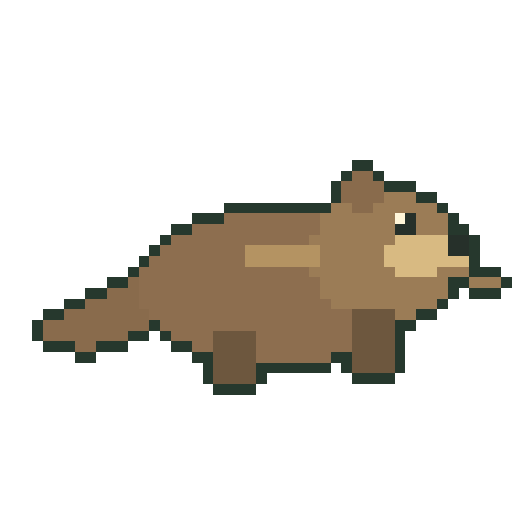
t = 0.00 s
t = 0.93 s: frame unchanged from t = 0.00 s, image omitted
t = 1.87 s: frame unchanged from t = 0.00 s, image omitted
t = 2.80 s: frame unchanged from t = 0.00 s, image omitted
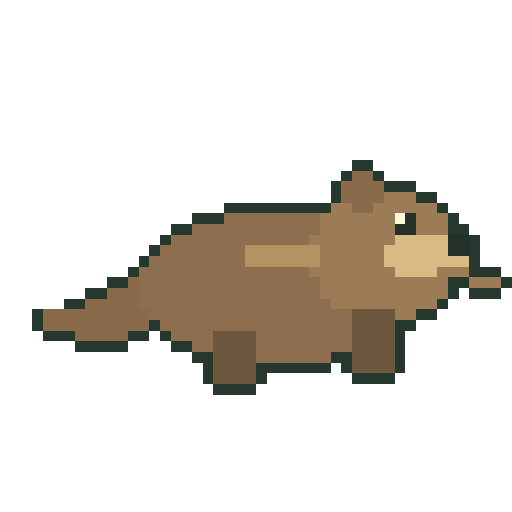
t = 3.73 s
t = 4.67 s: frame unchanged from t = 0.00 s, image omitted

The animated SVG that drew these frames (rendered in a browser with its animation timeline set to each time). Animation: 3 CSS @keyframes rules; one cycle of 5.60 s, repeats indefinitely.

<svg xmlns="http://www.w3.org/2000/svg" viewBox="0 0 48 48" role="img" aria-labelledby="title" shape-rendering="crispEdges" data-species="river-otter" data-sprite-frames="3"><title id="title">Original animated pixel illustration of North American River Otter</title><style>.frame-0{opacity:1;animation:frame-0 5.6s steps(1,end) -1.155s infinite}.frame-1{opacity:0;animation:frame-1 5.6s steps(1,end) -1.155s infinite}.frame-2{opacity:0;animation:frame-2 5.6s steps(1,end) -1.155s infinite}@keyframes frame-0{0.0000%{opacity:1}4.1667%{opacity:1}8.3333%{opacity:1}12.5000%{opacity:1}16.6667%{opacity:1}20.8333%{opacity:1}25.0000%{opacity:1}29.1667%{opacity:1}33.3333%{opacity:1}37.5000%{opacity:1}41.6667%{opacity:1}45.8333%{opacity:1}50.0000%{opacity:1}54.1667%{opacity:1}58.3333%{opacity:1}62.5000%{opacity:1}66.6667%{opacity:1}70.8333%{opacity:1}75.0000%{opacity:1}79.1667%{opacity:1}83.3333%{opacity:0}87.5000%{opacity:0}91.6667%{opacity:0}95.8333%{opacity:1}100%{opacity:1}}@keyframes frame-1{0.0000%{opacity:0}4.1667%{opacity:0}8.3333%{opacity:0}12.5000%{opacity:0}16.6667%{opacity:0}20.8333%{opacity:0}25.0000%{opacity:0}29.1667%{opacity:0}33.3333%{opacity:0}37.5000%{opacity:0}41.6667%{opacity:0}45.8333%{opacity:0}50.0000%{opacity:0}54.1667%{opacity:0}58.3333%{opacity:0}62.5000%{opacity:0}66.6667%{opacity:0}70.8333%{opacity:0}75.0000%{opacity:0}79.1667%{opacity:0}83.3333%{opacity:1}87.5000%{opacity:0}91.6667%{opacity:1}95.8333%{opacity:0}100%{opacity:0}}@keyframes frame-2{0.0000%{opacity:0}4.1667%{opacity:0}8.3333%{opacity:0}12.5000%{opacity:0}16.6667%{opacity:0}20.8333%{opacity:0}25.0000%{opacity:0}29.1667%{opacity:0}33.3333%{opacity:0}37.5000%{opacity:0}41.6667%{opacity:0}45.8333%{opacity:0}50.0000%{opacity:0}54.1667%{opacity:0}58.3333%{opacity:0}62.5000%{opacity:0}66.6667%{opacity:0}70.8333%{opacity:0}75.0000%{opacity:0}79.1667%{opacity:0}83.3333%{opacity:0}87.5000%{opacity:1}91.6667%{opacity:0}95.8333%{opacity:0}100%{opacity:0}}@media(prefers-reduced-motion:reduce){.sprite-frame{animation:none!important;opacity:0!important}.frame-0{opacity:1!important}}</style><g class="sprite-frame frame-0" data-frame="0"><rect x="33" y="15" width="2" height="1" fill="#26382d"/><rect x="32" y="16" width="1" height="1" fill="#26382d"/><rect x="33" y="16" width="2" height="1" fill="#896b4c"/><rect x="35" y="16" width="1" height="1" fill="#26382d"/><rect x="31" y="17" width="1" height="1" fill="#26382d"/><rect x="32" y="17" width="4" height="1" fill="#896b4c"/><rect x="36" y="17" width="3" height="1" fill="#26382d"/><rect x="31" y="18" width="1" height="1" fill="#26382d"/><rect x="32" y="18" width="4" height="1" fill="#896b4c"/><rect x="36" y="18" width="3" height="1" fill="#9b7c56"/><rect x="39" y="18" width="2" height="1" fill="#26382d"/><rect x="21" y="19" width="10" height="1" fill="#26382d"/><rect x="31" y="19" width="2" height="1" fill="#9b7c56"/><rect x="33" y="19" width="2" height="1" fill="#896b4c"/><rect x="35" y="19" width="6" height="1" fill="#9b7c56"/><rect x="41" y="19" width="1" height="1" fill="#26382d"/><rect x="18" y="20" width="3" height="1" fill="#26382d"/><rect x="21" y="20" width="9" height="1" fill="#8d6e4f"/><rect x="30" y="20" width="7" height="1" fill="#9b7c56"/><rect x="37" y="20" width="1" height="1" fill="#fff6d9"/><rect x="38" y="20" width="1" height="1" fill="#26302a"/><rect x="39" y="20" width="3" height="1" fill="#9b7c56"/><rect x="42" y="20" width="1" height="1" fill="#26382d"/><rect x="16" y="21" width="2" height="1" fill="#26382d"/><rect x="18" y="21" width="12" height="1" fill="#8d6e4f"/><rect x="30" y="21" width="7" height="1" fill="#9b7c56"/><rect x="37" y="21" width="2" height="1" fill="#26302a"/><rect x="39" y="21" width="3" height="1" fill="#9b7c56"/><rect x="42" y="21" width="2" height="1" fill="#26382d"/><rect x="15" y="22" width="1" height="1" fill="#26382d"/><rect x="16" y="22" width="13" height="1" fill="#8d6e4f"/><rect x="29" y="22" width="8" height="1" fill="#9b7c56"/><rect x="37" y="22" width="5" height="1" fill="#d8ba82"/><rect x="42" y="22" width="2" height="1" fill="#26302a"/><rect x="44" y="22" width="1" height="1" fill="#26382d"/><rect x="14" y="23" width="1" height="1" fill="#26382d"/><rect x="15" y="23" width="8" height="1" fill="#8d6e4f"/><rect x="23" y="23" width="7" height="1" fill="#b49362"/><rect x="30" y="23" width="6" height="1" fill="#9b7c56"/><rect x="36" y="23" width="6" height="1" fill="#d8ba82"/><rect x="42" y="23" width="2" height="1" fill="#26302a"/><rect x="44" y="23" width="1" height="1" fill="#26382d"/><rect x="13" y="24" width="1" height="1" fill="#26382d"/><rect x="14" y="24" width="9" height="1" fill="#8d6e4f"/><rect x="23" y="24" width="7" height="1" fill="#b49362"/><rect x="30" y="24" width="6" height="1" fill="#9b7c56"/><rect x="36" y="24" width="8" height="1" fill="#d8ba82"/><rect x="44" y="24" width="1" height="1" fill="#26382d"/><rect x="12" y="25" width="1" height="1" fill="#26382d"/><rect x="13" y="25" width="16" height="1" fill="#8d6e4f"/><rect x="29" y="25" width="8" height="1" fill="#9b7c56"/><rect x="37" y="25" width="4" height="1" fill="#d8ba82"/><rect x="41" y="25" width="3" height="1" fill="#9b7c56"/><rect x="44" y="25" width="3" height="1" fill="#26382d"/><rect x="10" y="26" width="2" height="1" fill="#26382d"/><rect x="12" y="26" width="1" height="1" fill="#896b4c"/><rect x="13" y="26" width="17" height="1" fill="#8d6e4f"/><rect x="30" y="26" width="12" height="1" fill="#9b7c56"/><rect x="42" y="26" width="2" height="1" fill="#26382d"/><rect x="44" y="26" width="3" height="1" fill="#9b7c56"/><rect x="47" y="26" width="1" height="1" fill="#26382d"/><rect x="8" y="27" width="2" height="1" fill="#26382d"/><rect x="10" y="27" width="3" height="1" fill="#896b4c"/><rect x="13" y="27" width="17" height="1" fill="#8d6e4f"/><rect x="30" y="27" width="12" height="1" fill="#9b7c56"/><rect x="42" y="27" width="1" height="1" fill="#26382d"/><rect x="44" y="27" width="3" height="1" fill="#26382d"/><rect x="6" y="28" width="2" height="1" fill="#26382d"/><rect x="8" y="28" width="5" height="1" fill="#896b4c"/><rect x="13" y="28" width="18" height="1" fill="#8d6e4f"/><rect x="31" y="28" width="10" height="1" fill="#9b7c56"/><rect x="41" y="28" width="1" height="1" fill="#26382d"/><rect x="4" y="29" width="2" height="1" fill="#26382d"/><rect x="6" y="29" width="8" height="1" fill="#896b4c"/><rect x="14" y="29" width="19" height="1" fill="#8d6e4f"/><rect x="33" y="29" width="4" height="1" fill="#6d573e"/><rect x="37" y="29" width="2" height="1" fill="#9b7c56"/><rect x="39" y="29" width="2" height="1" fill="#26382d"/><rect x="3" y="30" width="1" height="1" fill="#26382d"/><rect x="4" y="30" width="10" height="1" fill="#896b4c"/><rect x="14" y="30" width="1" height="1" fill="#26382d"/><rect x="15" y="30" width="18" height="1" fill="#8d6e4f"/><rect x="33" y="30" width="4" height="1" fill="#6d573e"/><rect x="37" y="30" width="2" height="1" fill="#26382d"/><rect x="3" y="31" width="1" height="1" fill="#26382d"/><rect x="4" y="31" width="8" height="1" fill="#896b4c"/><rect x="12" y="31" width="2" height="1" fill="#26382d"/><rect x="15" y="31" width="1" height="1" fill="#26382d"/><rect x="16" y="31" width="4" height="1" fill="#8d6e4f"/><rect x="20" y="31" width="4" height="1" fill="#6d573e"/><rect x="24" y="31" width="9" height="1" fill="#8d6e4f"/><rect x="33" y="31" width="4" height="1" fill="#6d573e"/><rect x="37" y="31" width="1" height="1" fill="#26382d"/><rect x="4" y="32" width="3" height="1" fill="#26382d"/><rect x="7" y="32" width="2" height="1" fill="#896b4c"/><rect x="9" y="32" width="3" height="1" fill="#26382d"/><rect x="16" y="32" width="2" height="1" fill="#26382d"/><rect x="18" y="32" width="2" height="1" fill="#8d6e4f"/><rect x="20" y="32" width="4" height="1" fill="#6d573e"/><rect x="24" y="32" width="9" height="1" fill="#8d6e4f"/><rect x="33" y="32" width="4" height="1" fill="#6d573e"/><rect x="37" y="32" width="1" height="1" fill="#26382d"/><rect x="7" y="33" width="2" height="1" fill="#26382d"/><rect x="18" y="33" width="2" height="1" fill="#26382d"/><rect x="20" y="33" width="4" height="1" fill="#6d573e"/><rect x="24" y="33" width="7" height="1" fill="#8d6e4f"/><rect x="31" y="33" width="2" height="1" fill="#26382d"/><rect x="33" y="33" width="4" height="1" fill="#6d573e"/><rect x="37" y="33" width="1" height="1" fill="#26382d"/><rect x="19" y="34" width="1" height="1" fill="#26382d"/><rect x="20" y="34" width="4" height="1" fill="#6d573e"/><rect x="24" y="34" width="7" height="1" fill="#26382d"/><rect x="32" y="34" width="1" height="1" fill="#26382d"/><rect x="33" y="34" width="4" height="1" fill="#6d573e"/><rect x="37" y="34" width="1" height="1" fill="#26382d"/><rect x="19" y="35" width="1" height="1" fill="#26382d"/><rect x="20" y="35" width="4" height="1" fill="#6d573e"/><rect x="24" y="35" width="1" height="1" fill="#26382d"/><rect x="33" y="35" width="4" height="1" fill="#26382d"/><rect x="20" y="36" width="4" height="1" fill="#26382d"/></g><g class="sprite-frame frame-1" data-frame="1"><rect x="33" y="15" width="2" height="1" fill="#26382d"/><rect x="32" y="16" width="1" height="1" fill="#26382d"/><rect x="33" y="16" width="2" height="1" fill="#896b4c"/><rect x="35" y="16" width="1" height="1" fill="#26382d"/><rect x="31" y="17" width="1" height="1" fill="#26382d"/><rect x="32" y="17" width="4" height="1" fill="#896b4c"/><rect x="36" y="17" width="3" height="1" fill="#26382d"/><rect x="31" y="18" width="1" height="1" fill="#26382d"/><rect x="32" y="18" width="4" height="1" fill="#896b4c"/><rect x="36" y="18" width="3" height="1" fill="#9b7c56"/><rect x="39" y="18" width="2" height="1" fill="#26382d"/><rect x="21" y="19" width="10" height="1" fill="#26382d"/><rect x="31" y="19" width="2" height="1" fill="#9b7c56"/><rect x="33" y="19" width="2" height="1" fill="#896b4c"/><rect x="35" y="19" width="6" height="1" fill="#9b7c56"/><rect x="41" y="19" width="1" height="1" fill="#26382d"/><rect x="18" y="20" width="3" height="1" fill="#26382d"/><rect x="21" y="20" width="9" height="1" fill="#8d6e4f"/><rect x="30" y="20" width="7" height="1" fill="#9b7c56"/><rect x="37" y="20" width="1" height="1" fill="#fff6d9"/><rect x="38" y="20" width="1" height="1" fill="#26302a"/><rect x="39" y="20" width="3" height="1" fill="#9b7c56"/><rect x="42" y="20" width="1" height="1" fill="#26382d"/><rect x="16" y="21" width="2" height="1" fill="#26382d"/><rect x="18" y="21" width="12" height="1" fill="#8d6e4f"/><rect x="30" y="21" width="7" height="1" fill="#9b7c56"/><rect x="37" y="21" width="2" height="1" fill="#26302a"/><rect x="39" y="21" width="3" height="1" fill="#9b7c56"/><rect x="42" y="21" width="2" height="1" fill="#26382d"/><rect x="15" y="22" width="1" height="1" fill="#26382d"/><rect x="16" y="22" width="13" height="1" fill="#8d6e4f"/><rect x="29" y="22" width="8" height="1" fill="#9b7c56"/><rect x="37" y="22" width="5" height="1" fill="#d8ba82"/><rect x="42" y="22" width="2" height="1" fill="#26302a"/><rect x="44" y="22" width="1" height="1" fill="#26382d"/><rect x="14" y="23" width="1" height="1" fill="#26382d"/><rect x="15" y="23" width="8" height="1" fill="#8d6e4f"/><rect x="23" y="23" width="7" height="1" fill="#b49362"/><rect x="30" y="23" width="6" height="1" fill="#9b7c56"/><rect x="36" y="23" width="6" height="1" fill="#d8ba82"/><rect x="42" y="23" width="2" height="1" fill="#26302a"/><rect x="44" y="23" width="1" height="1" fill="#26382d"/><rect x="13" y="24" width="1" height="1" fill="#26382d"/><rect x="14" y="24" width="9" height="1" fill="#8d6e4f"/><rect x="23" y="24" width="7" height="1" fill="#b49362"/><rect x="30" y="24" width="6" height="1" fill="#9b7c56"/><rect x="36" y="24" width="8" height="1" fill="#d8ba82"/><rect x="44" y="24" width="1" height="1" fill="#26382d"/><rect x="12" y="25" width="1" height="1" fill="#26382d"/><rect x="13" y="25" width="16" height="1" fill="#8d6e4f"/><rect x="29" y="25" width="8" height="1" fill="#9b7c56"/><rect x="37" y="25" width="4" height="1" fill="#d8ba82"/><rect x="41" y="25" width="3" height="1" fill="#9b7c56"/><rect x="44" y="25" width="3" height="1" fill="#26382d"/><rect x="10" y="26" width="2" height="1" fill="#26382d"/><rect x="12" y="26" width="1" height="1" fill="#896b4c"/><rect x="13" y="26" width="17" height="1" fill="#8d6e4f"/><rect x="30" y="26" width="12" height="1" fill="#9b7c56"/><rect x="42" y="26" width="2" height="1" fill="#26382d"/><rect x="44" y="26" width="3" height="1" fill="#9b7c56"/><rect x="47" y="26" width="1" height="1" fill="#26382d"/><rect x="8" y="27" width="2" height="1" fill="#26382d"/><rect x="10" y="27" width="3" height="1" fill="#896b4c"/><rect x="13" y="27" width="17" height="1" fill="#8d6e4f"/><rect x="30" y="27" width="12" height="1" fill="#9b7c56"/><rect x="42" y="27" width="1" height="1" fill="#26382d"/><rect x="44" y="27" width="3" height="1" fill="#26382d"/><rect x="6" y="28" width="2" height="1" fill="#26382d"/><rect x="8" y="28" width="5" height="1" fill="#896b4c"/><rect x="13" y="28" width="18" height="1" fill="#8d6e4f"/><rect x="31" y="28" width="10" height="1" fill="#9b7c56"/><rect x="41" y="28" width="1" height="1" fill="#26382d"/><rect x="3" y="29" width="1" height="1" fill="#26382d"/><rect x="4" y="29" width="10" height="1" fill="#896b4c"/><rect x="14" y="29" width="19" height="1" fill="#8d6e4f"/><rect x="33" y="29" width="4" height="1" fill="#6d573e"/><rect x="37" y="29" width="2" height="1" fill="#9b7c56"/><rect x="39" y="29" width="2" height="1" fill="#26382d"/><rect x="3" y="30" width="1" height="1" fill="#26382d"/><rect x="4" y="30" width="10" height="1" fill="#896b4c"/><rect x="14" y="30" width="1" height="1" fill="#26382d"/><rect x="15" y="30" width="18" height="1" fill="#8d6e4f"/><rect x="33" y="30" width="4" height="1" fill="#6d573e"/><rect x="37" y="30" width="2" height="1" fill="#26382d"/><rect x="4" y="31" width="3" height="1" fill="#26382d"/><rect x="7" y="31" width="5" height="1" fill="#896b4c"/><rect x="12" y="31" width="2" height="1" fill="#26382d"/><rect x="15" y="31" width="1" height="1" fill="#26382d"/><rect x="16" y="31" width="4" height="1" fill="#8d6e4f"/><rect x="20" y="31" width="4" height="1" fill="#6d573e"/><rect x="24" y="31" width="9" height="1" fill="#8d6e4f"/><rect x="33" y="31" width="4" height="1" fill="#6d573e"/><rect x="37" y="31" width="1" height="1" fill="#26382d"/><rect x="7" y="32" width="5" height="1" fill="#26382d"/><rect x="16" y="32" width="2" height="1" fill="#26382d"/><rect x="18" y="32" width="2" height="1" fill="#8d6e4f"/><rect x="20" y="32" width="4" height="1" fill="#6d573e"/><rect x="24" y="32" width="9" height="1" fill="#8d6e4f"/><rect x="33" y="32" width="4" height="1" fill="#6d573e"/><rect x="37" y="32" width="1" height="1" fill="#26382d"/><rect x="18" y="33" width="2" height="1" fill="#26382d"/><rect x="20" y="33" width="4" height="1" fill="#6d573e"/><rect x="24" y="33" width="7" height="1" fill="#8d6e4f"/><rect x="31" y="33" width="2" height="1" fill="#26382d"/><rect x="33" y="33" width="4" height="1" fill="#6d573e"/><rect x="37" y="33" width="1" height="1" fill="#26382d"/><rect x="19" y="34" width="1" height="1" fill="#26382d"/><rect x="20" y="34" width="4" height="1" fill="#6d573e"/><rect x="24" y="34" width="7" height="1" fill="#26382d"/><rect x="32" y="34" width="1" height="1" fill="#26382d"/><rect x="33" y="34" width="4" height="1" fill="#6d573e"/><rect x="37" y="34" width="1" height="1" fill="#26382d"/><rect x="19" y="35" width="1" height="1" fill="#26382d"/><rect x="20" y="35" width="4" height="1" fill="#6d573e"/><rect x="24" y="35" width="1" height="1" fill="#26382d"/><rect x="33" y="35" width="4" height="1" fill="#26382d"/><rect x="20" y="36" width="4" height="1" fill="#26382d"/></g><g class="sprite-frame frame-2" data-frame="2"><rect x="33" y="15" width="2" height="1" fill="#26382d"/><rect x="32" y="16" width="1" height="1" fill="#26382d"/><rect x="33" y="16" width="2" height="1" fill="#896b4c"/><rect x="35" y="16" width="1" height="1" fill="#26382d"/><rect x="31" y="17" width="1" height="1" fill="#26382d"/><rect x="32" y="17" width="4" height="1" fill="#896b4c"/><rect x="36" y="17" width="3" height="1" fill="#26382d"/><rect x="31" y="18" width="1" height="1" fill="#26382d"/><rect x="32" y="18" width="4" height="1" fill="#896b4c"/><rect x="36" y="18" width="3" height="1" fill="#9b7c56"/><rect x="39" y="18" width="2" height="1" fill="#26382d"/><rect x="21" y="19" width="10" height="1" fill="#26382d"/><rect x="31" y="19" width="2" height="1" fill="#9b7c56"/><rect x="33" y="19" width="2" height="1" fill="#896b4c"/><rect x="35" y="19" width="6" height="1" fill="#9b7c56"/><rect x="41" y="19" width="1" height="1" fill="#26382d"/><rect x="18" y="20" width="3" height="1" fill="#26382d"/><rect x="21" y="20" width="9" height="1" fill="#8d6e4f"/><rect x="30" y="20" width="12" height="1" fill="#9b7c56"/><rect x="42" y="20" width="1" height="1" fill="#26382d"/><rect x="16" y="21" width="2" height="1" fill="#26382d"/><rect x="18" y="21" width="12" height="1" fill="#8d6e4f"/><rect x="30" y="21" width="7" height="1" fill="#9b7c56"/><rect x="37" y="21" width="2" height="1" fill="#26302a"/><rect x="39" y="21" width="3" height="1" fill="#9b7c56"/><rect x="42" y="21" width="2" height="1" fill="#26382d"/><rect x="15" y="22" width="1" height="1" fill="#26382d"/><rect x="16" y="22" width="13" height="1" fill="#8d6e4f"/><rect x="29" y="22" width="8" height="1" fill="#9b7c56"/><rect x="37" y="22" width="5" height="1" fill="#d8ba82"/><rect x="42" y="22" width="2" height="1" fill="#26302a"/><rect x="44" y="22" width="1" height="1" fill="#26382d"/><rect x="14" y="23" width="1" height="1" fill="#26382d"/><rect x="15" y="23" width="8" height="1" fill="#8d6e4f"/><rect x="23" y="23" width="7" height="1" fill="#b49362"/><rect x="30" y="23" width="6" height="1" fill="#9b7c56"/><rect x="36" y="23" width="6" height="1" fill="#d8ba82"/><rect x="42" y="23" width="2" height="1" fill="#26302a"/><rect x="44" y="23" width="1" height="1" fill="#26382d"/><rect x="13" y="24" width="1" height="1" fill="#26382d"/><rect x="14" y="24" width="9" height="1" fill="#8d6e4f"/><rect x="23" y="24" width="7" height="1" fill="#b49362"/><rect x="30" y="24" width="6" height="1" fill="#9b7c56"/><rect x="36" y="24" width="8" height="1" fill="#d8ba82"/><rect x="44" y="24" width="1" height="1" fill="#26382d"/><rect x="12" y="25" width="1" height="1" fill="#26382d"/><rect x="13" y="25" width="16" height="1" fill="#8d6e4f"/><rect x="29" y="25" width="8" height="1" fill="#9b7c56"/><rect x="37" y="25" width="4" height="1" fill="#d8ba82"/><rect x="41" y="25" width="3" height="1" fill="#9b7c56"/><rect x="44" y="25" width="3" height="1" fill="#26382d"/><rect x="10" y="26" width="2" height="1" fill="#26382d"/><rect x="12" y="26" width="1" height="1" fill="#896b4c"/><rect x="13" y="26" width="17" height="1" fill="#8d6e4f"/><rect x="30" y="26" width="12" height="1" fill="#9b7c56"/><rect x="42" y="26" width="2" height="1" fill="#26382d"/><rect x="44" y="26" width="3" height="1" fill="#9b7c56"/><rect x="47" y="26" width="1" height="1" fill="#26382d"/><rect x="8" y="27" width="2" height="1" fill="#26382d"/><rect x="10" y="27" width="3" height="1" fill="#896b4c"/><rect x="13" y="27" width="17" height="1" fill="#8d6e4f"/><rect x="30" y="27" width="12" height="1" fill="#9b7c56"/><rect x="42" y="27" width="1" height="1" fill="#26382d"/><rect x="44" y="27" width="3" height="1" fill="#26382d"/><rect x="6" y="28" width="2" height="1" fill="#26382d"/><rect x="8" y="28" width="5" height="1" fill="#896b4c"/><rect x="13" y="28" width="18" height="1" fill="#8d6e4f"/><rect x="31" y="28" width="10" height="1" fill="#9b7c56"/><rect x="41" y="28" width="1" height="1" fill="#26382d"/><rect x="3" y="29" width="1" height="1" fill="#26382d"/><rect x="4" y="29" width="10" height="1" fill="#896b4c"/><rect x="14" y="29" width="19" height="1" fill="#8d6e4f"/><rect x="33" y="29" width="4" height="1" fill="#6d573e"/><rect x="37" y="29" width="2" height="1" fill="#9b7c56"/><rect x="39" y="29" width="2" height="1" fill="#26382d"/><rect x="3" y="30" width="1" height="1" fill="#26382d"/><rect x="4" y="30" width="10" height="1" fill="#896b4c"/><rect x="14" y="30" width="1" height="1" fill="#26382d"/><rect x="15" y="30" width="18" height="1" fill="#8d6e4f"/><rect x="33" y="30" width="4" height="1" fill="#6d573e"/><rect x="37" y="30" width="2" height="1" fill="#26382d"/><rect x="4" y="31" width="3" height="1" fill="#26382d"/><rect x="7" y="31" width="5" height="1" fill="#896b4c"/><rect x="12" y="31" width="2" height="1" fill="#26382d"/><rect x="15" y="31" width="1" height="1" fill="#26382d"/><rect x="16" y="31" width="4" height="1" fill="#8d6e4f"/><rect x="20" y="31" width="4" height="1" fill="#6d573e"/><rect x="24" y="31" width="9" height="1" fill="#8d6e4f"/><rect x="33" y="31" width="4" height="1" fill="#6d573e"/><rect x="37" y="31" width="1" height="1" fill="#26382d"/><rect x="7" y="32" width="5" height="1" fill="#26382d"/><rect x="16" y="32" width="2" height="1" fill="#26382d"/><rect x="18" y="32" width="2" height="1" fill="#8d6e4f"/><rect x="20" y="32" width="4" height="1" fill="#6d573e"/><rect x="24" y="32" width="9" height="1" fill="#8d6e4f"/><rect x="33" y="32" width="4" height="1" fill="#6d573e"/><rect x="37" y="32" width="1" height="1" fill="#26382d"/><rect x="18" y="33" width="2" height="1" fill="#26382d"/><rect x="20" y="33" width="4" height="1" fill="#6d573e"/><rect x="24" y="33" width="7" height="1" fill="#8d6e4f"/><rect x="31" y="33" width="2" height="1" fill="#26382d"/><rect x="33" y="33" width="4" height="1" fill="#6d573e"/><rect x="37" y="33" width="1" height="1" fill="#26382d"/><rect x="19" y="34" width="1" height="1" fill="#26382d"/><rect x="20" y="34" width="4" height="1" fill="#6d573e"/><rect x="24" y="34" width="7" height="1" fill="#26382d"/><rect x="32" y="34" width="1" height="1" fill="#26382d"/><rect x="33" y="34" width="4" height="1" fill="#6d573e"/><rect x="37" y="34" width="1" height="1" fill="#26382d"/><rect x="19" y="35" width="1" height="1" fill="#26382d"/><rect x="20" y="35" width="4" height="1" fill="#6d573e"/><rect x="24" y="35" width="1" height="1" fill="#26382d"/><rect x="33" y="35" width="4" height="1" fill="#26382d"/><rect x="20" y="36" width="4" height="1" fill="#26382d"/></g></svg>
